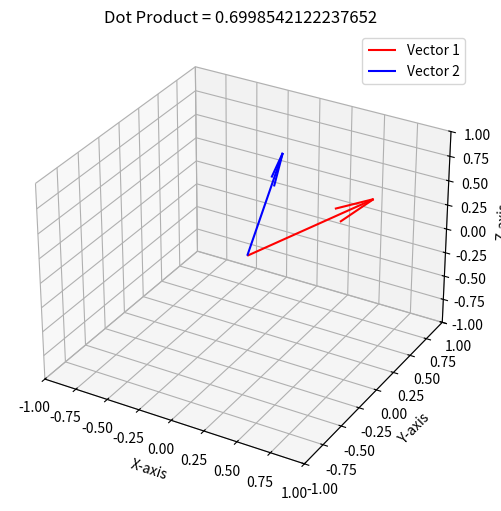
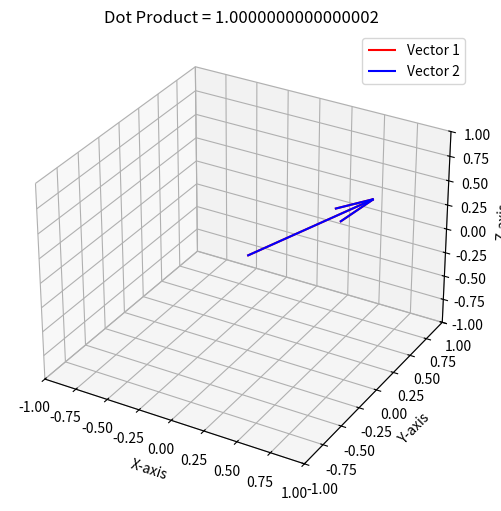
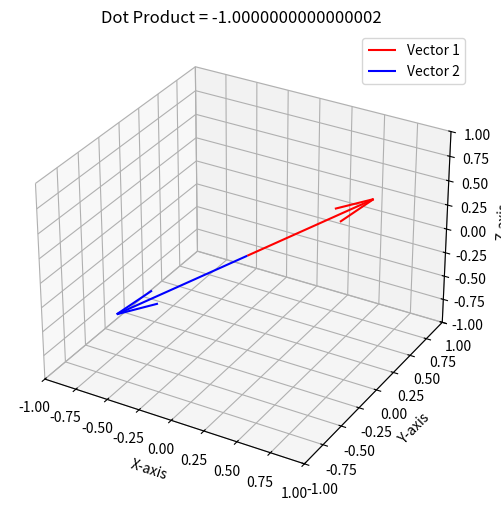
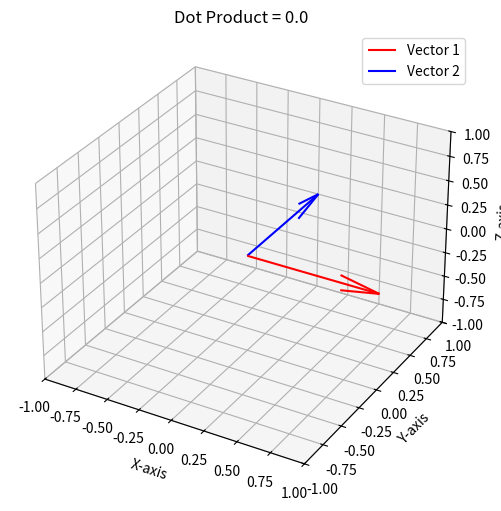
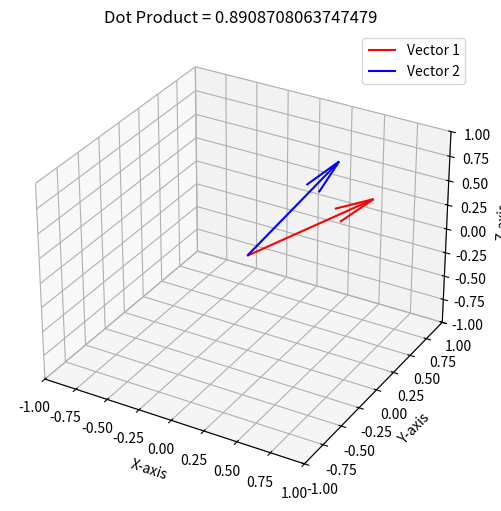
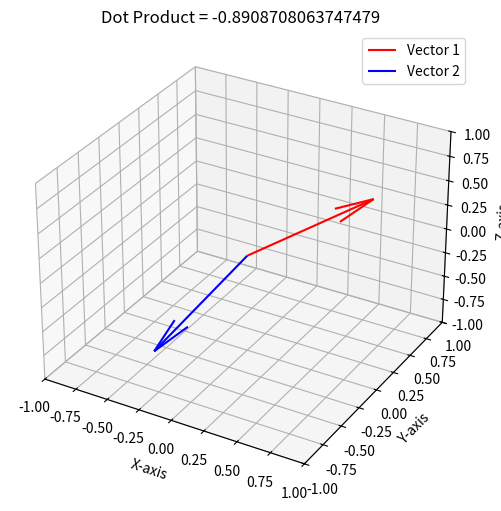

The matplotlib source for these figures, in order:
import numpy as np
import matplotlib.pyplot as plt

def visualize_3d_vectors(vector1, vector2):
    # Calculate the dot product
    dot_product = np.dot(vector1, vector2)

    # Create a figure and a 3D axis
    fig = plt.figure(figsize=(8, 6))
    ax = fig.add_subplot(111, projection='3d')

    # Plot the vectors
    origin = np.zeros(3)
    ax.quiver(*origin, *vector1, color='r', label='Vector 1')
    ax.quiver(*origin, *vector2, color='b', label='Vector 2')

    # Set plot limits
    ax.set_xlim([-1, 1])
    ax.set_ylim([-1, 1])
    ax.set_zlim([-1, 1])

    # Add grid and labels
    ax.grid(True)
    ax.set_xlabel('X-axis')
    ax.set_ylabel('Y-axis')
    ax.set_zlabel('Z-axis')
    ax.set_title('Dot Product = {}'.format(dot_product))

    # Add legend
    ax.legend()

    # Show plot
    plt.show()

def to_unit_vector(x):
    return x / np.linalg.norm(x)

def to_unit(vectors):
    for i in range(len(vectors)):
        vectors[i][0] = to_unit_vector(vectors[i][0])
        vectors[i][1] = to_unit_vector(vectors[i][1])
    return vectors

# Examples
examples = [
    [np.array([2, 3, 1]), np.array([-1, 4, 2])],  # Example 1
    [np.array([2, 3, 1]), np.array([4, 6, 2])],   # Example 2
    [np.array([2, 3, 1]), np.array([-2, -3, -1])],  # Example 3
    [np.array([1, 0, 0]), np.array([0, 1, 0])],    # Example 4
    [np.array([2, 3, 1]), np.array([1, 2, 2])],    # Example 5
    [np.array([2, 3, 1]), np.array([-1, -2, -2])]  # Example 6
]

examples = to_unit(examples)

# Visualize examples
for i, (vector1, vector2) in enumerate(examples, start=1):
    print(f"Example {i}:")
    visualize_3d_vectors(vector1, vector2)
